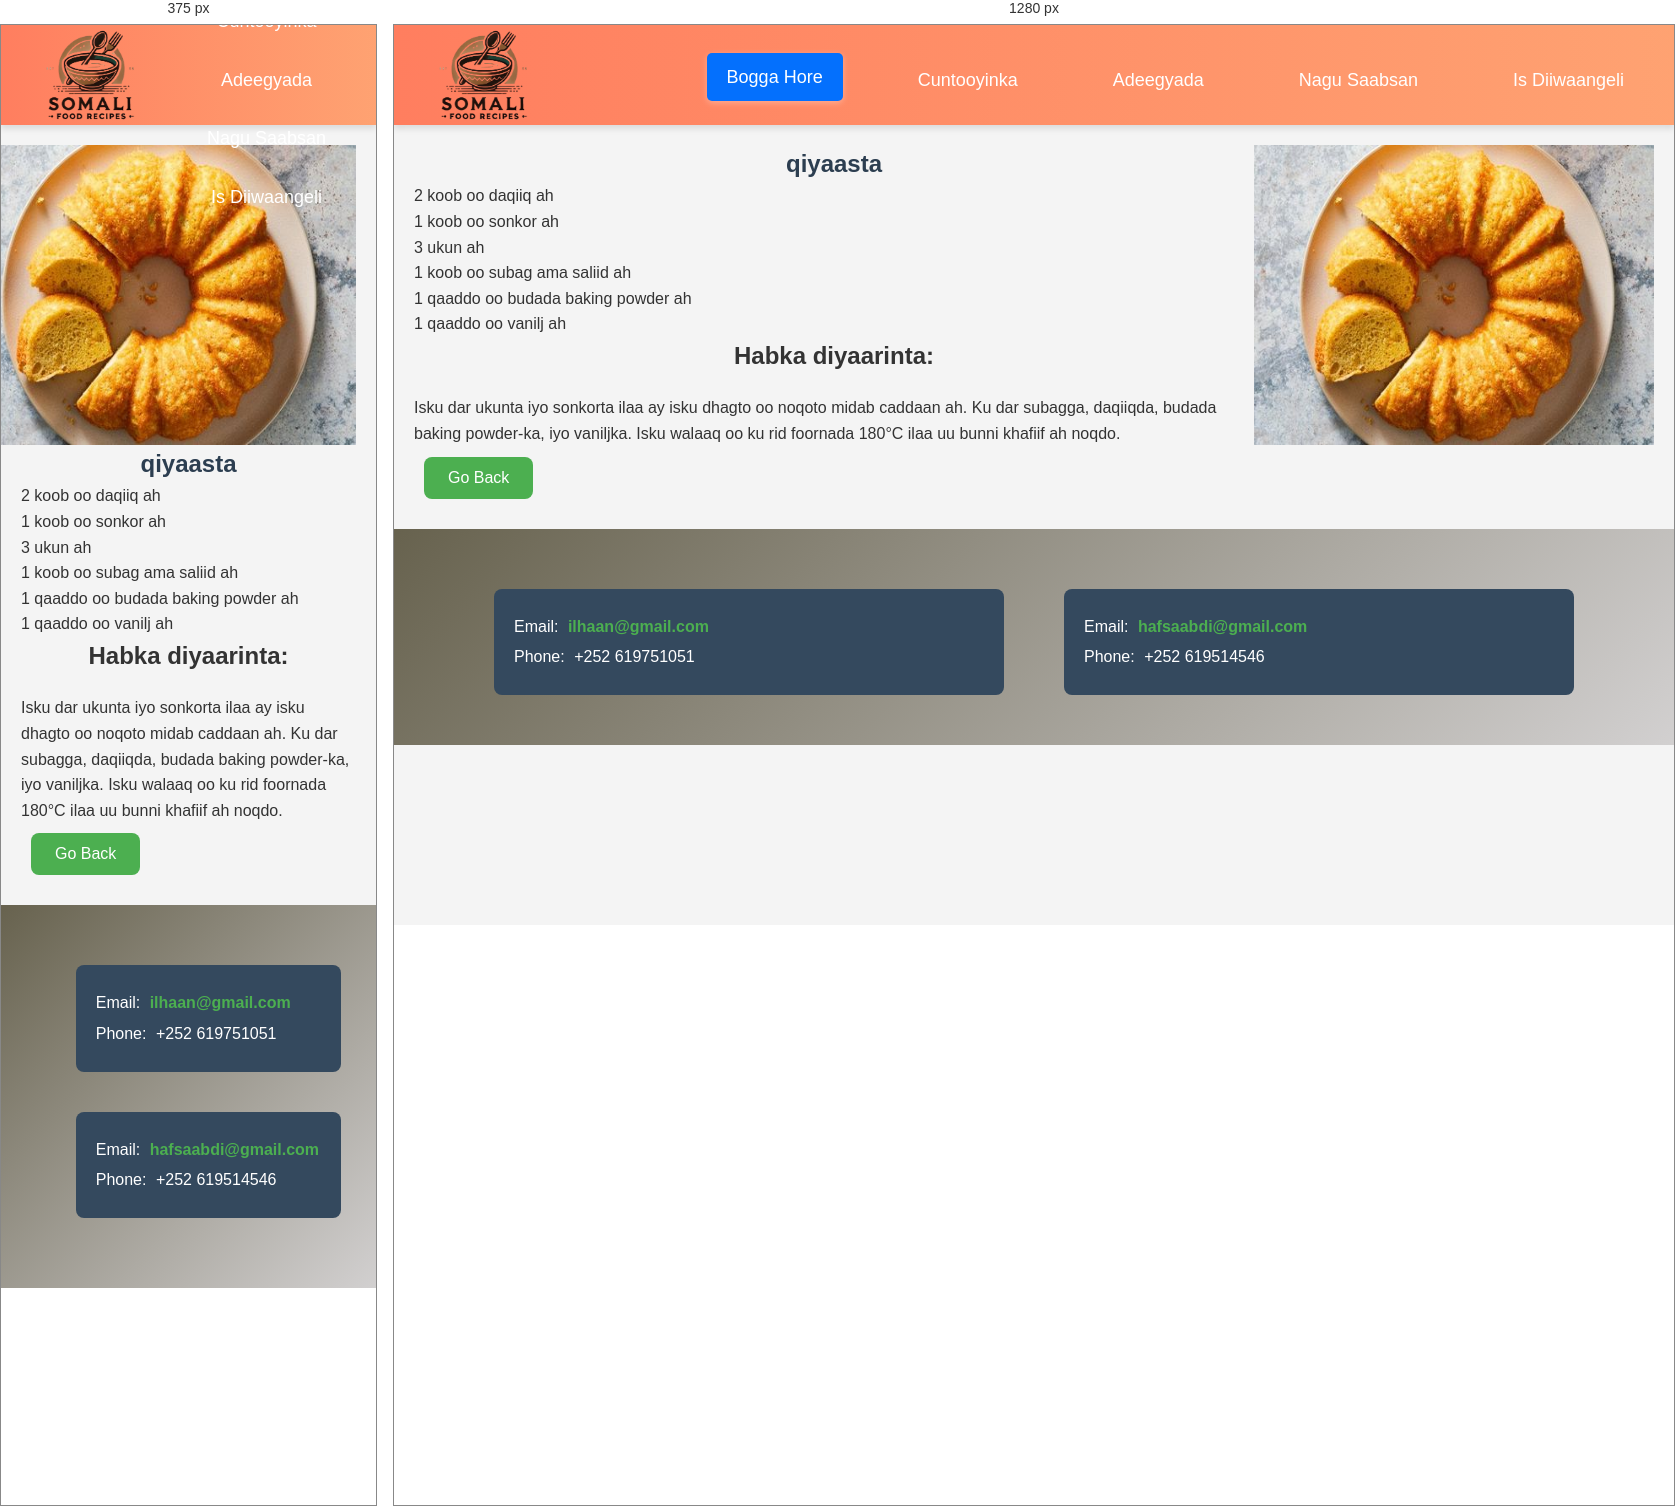
Rendered at 375 px and 1280 px, left to right.

<!-- file: doolsho.html -->
<!DOCTYPE html>
<html lang="so">
<head>
    <meta charset="UTF-8">
    <meta name="viewport" content="width=device-width, initial-scale=1.0">
    <title>Karinta Cuntada Soomaaliyeed</title>
    <link rel="stylesheet" href="style.css">
    <link rel="shortcut icon" href="../html/logo food.jpg" type="image/x-icon">
    <link rel="stylesheet" href="https://cdnjs.cloudflare.com/ajax/libs/font-awesome/5.15.4/css/all.min.css">
</head>
<body>
    <header>
        <div class="logo">
            <img src="fargeeto.png" height="120px">
        </div>
        <nav>
            <ul>
                <li><a href="index.html" id="home">Bogga Hore</a></li>
                <li><a href="home.html">Cuntooyinka</a></li>
                <li><a href="serifice.html">Adeegyada</a></li>
                <li><a href="aboutus.html">Nagu Saabsan</a></li>
                <li><a href="register.html">Is Diiwaangeli</a></li>
            </ul>
        </nav>
    </header>
<body> 
    <section class="cnt-section">
    <div class="image">
        <img src="doolsho.jpg" alt="Malawax iyo shaax" height="300" width="400"  align="right">
    </div>

        
    <h1>qiyaasta</h1>
    <li> 2 koob oo daqiiq ah</li>
<li>1 koob oo sonkor ah</li>
<li> 3 ukun ah</li>
<li>1 koob oo subag ama saliid ah</li>
<li>1 qaaddo oo budada baking powder ah</li>
<li>1 qaaddo oo vanilj ah</li>
<h2>Habka diyaarinta:</h2>
<p>
Isku dar ukunta iyo sonkorta ilaa ay isku dhagto oo noqoto midab caddaan ah.
Ku dar subagga, daqiiqda, budada baking powder-ka, iyo vaniljka.
Isku walaaq oo ku rid foornada 180°C ilaa uu bunni khafiif ah noqdo.
</p>
<button onclick="goBack()">Go Back</button>
</div>



<script src="java.js">
   
</script>
    </section>
<footer>
    <div class="contact-container">
        <div class="contact-info">
            <div class="contact-details">
                <p>Email: <a href="mailto:ilhaanomar@gmail.com"><i class="fa fa-envelope"></i> ilhaan@gmail.com</a></p>
                <p>Phone: <i class="fa fa-phone"></i> +252 619751051</p>
            </div>

            <div class="contact-details">
                <p>Email: <a href="mailto:hafsaabdi757@gmail.com"><i class="fa fa-envelope"></i> hafsaabdi@gmail.com</a></p>
                <p>Phone: <i class="fa fa-phone"></i> +252 619514546</p>
            </div>
        </div>
    </div>
</footer>

/* @media block from style.css */
@media screen and (max-width: 768px) {
    .member {
        width: 90%;
    }

    .contact-details {
        flex: none;
        width: 90%;
    }
}

/* @media block from style.css */
@media (max-width: 768px) {
    .caption {
      font-size: 1rem;
      padding: 8px 15px;
    }
  
    .button {
      font-size: 1.5rem;
      padding: 8px 12px;
    }
  }

/* @media block from style.css */
@media (max-width: 768px) {
    .feedback-section {
        width: 90%;
    }

    .feedback-form .btn {
        font-size: 1rem;
    }
}

/* @media block from style.css */
@media (max-width: 768px) {
    footer .contact-container {
        flex-direction: column; /* Isku laabi markay yar tahay shaashadda */
        align-items: center;
    }

    footer .contact-info {
        margin-bottom: 20px;
    }
}

/* @media block from style.css */
@media (max-width: 768px) {
    header {
        padding: 15px 0;
    }

    nav ul {
        flex-direction: column;
    }

    nav ul li {
        margin: 5px 0;
    }

    .contact-container {
        flex-direction: column;
    }
}

/* @media block from style.css */
@media (max-width: 768px) {
    nav ul {
        flex-direction: column;
        gap: 10px;
    }

    nav ul li {
        margin: 0;
    }

    input[type="button"] {
        width: 80%;
    }
}

/* @media block from style.css */
@media (max-width: 768px) {
    .desktop-menu {
        display: none;
    }

    .menu-toggle {
        display: block;
        font-size: 30px;
        cursor: pointer;
    }

    .mobile-menu {
        display: none;
        flex-direction: column;
    }
}

/* @media block from style.css */
@media (max-width: 768px) {
    .vertical-menu {
        width: 100%; /* Make the menu span full width on smaller screens */
        height: auto;
        position: relative;
    }

    .vertical-menu li {
        display: inline-block;
        width: 33.33%; /* Split into 3 columns on small screens */
    }

    .vertical-menu li a {
        padding: 10px;
        font-size: 16px;
    }
}

/* @media block from style.css */
@media (max-width: 768px) {
    .vertical-menu {
        width: 100%; /* Make the menu span full width on smaller screens */
        height: auto;
        position: relative;
    }

    .vertical-menu li {
        display: inline-block;
        width: 33.33%; /* Split into 3 columns on small screens */
    }

    .vertical-menu li a {
        padding: 10px;
        font-size: 16px;
    }
}